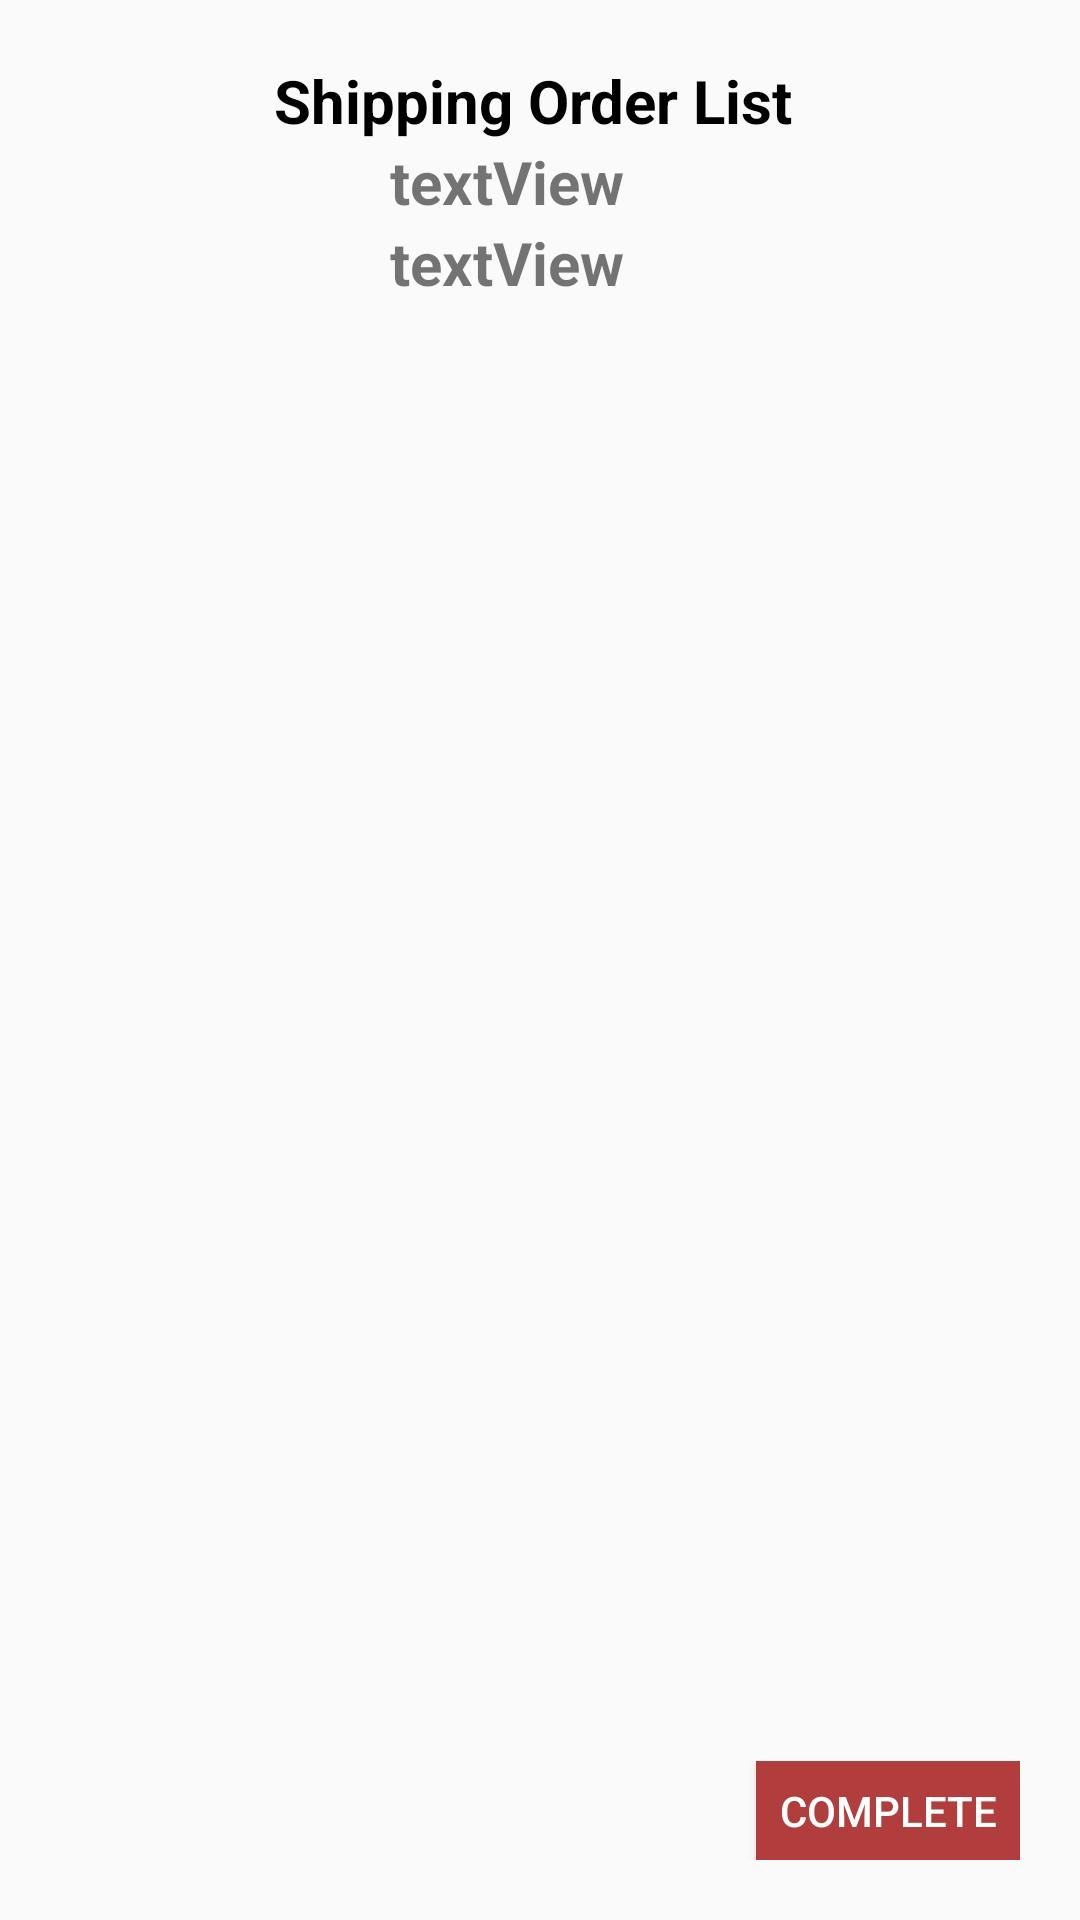

The Android layout XML behind this screen, and the referenced resources:
<!-- AndroidManifest.xml: application theme AppTheme -->
<!-- res/layout/vendor_shipping_order_list.xml -->
<?xml version="1.0" encoding="utf-8"?>
<LinearLayout xmlns:android="http://schemas.android.com/apk/res/android"
    xmlns:tools="http://schemas.android.com/tools"
    android:layout_width="match_parent"
    android:layout_height="match_parent"
    android:orientation="vertical"
    android:padding="20dp"
    tools:context=".Vendor.VendorShippingOrderListFragment">

    <TextView
        android:id="@+id/textView41"
        android:layout_width="match_parent"
        android:layout_height="wrap_content"
        android:text="Shipping Order List
"
        android:textColor="@android:color/black"
        android:textSize="20sp"
        android:textStyle="bold"
        android:gravity="center"/>

    <LinearLayout
        android:layout_width="match_parent"
        android:layout_height="wrap_content"
        android:orientation="horizontal">

        <ImageView
            android:id="@+id/customerImage"
            android:layout_width="100dp"
            android:layout_height="100dp"
            android:src="@mipmap/ic_launcher_round"/>
      <LinearLayout
          android:layout_width="match_parent"
          android:layout_height="match_parent"
          android:orientation="vertical"
          android:layout_marginLeft="10dp">

          <TextView
              android:id="@+id/customerName"
              android:layout_width="wrap_content"
              android:layout_height="wrap_content"
              android:text="textView"
              android:textSize="20sp"
              android:textStyle="bold"/>

          <TextView
              android:id="@+id/customerEmail"
              android:layout_width="wrap_content"
              android:layout_height="wrap_content"
              android:text="textView"
              android:textSize="20sp"
              android:textStyle="bold"/>

      </LinearLayout>

    </LinearLayout>

    <ListView
        android:id="@+id/shippingOrderListView"
        android:layout_width="match_parent"
        android:layout_height="400dp"
        android:layout_marginTop="20dp"
        android:layout_marginBottom="20dp" />

    <LinearLayout
        android:layout_width="match_parent"
        android:layout_height="match_parent"
        android:orientation="vertical"
        android:gravity="end">

        <Button
            android:id="@+id/button17"
            android:layout_width="wrap_content"
            android:layout_height="wrap_content"
            android:background="@color/colorAccent"
            android:text="Complete"
            android:textColor="@android:color/white" />
    </LinearLayout>
</LinearLayout>
<!-- resources referenced by this layout -->
<resources>
  <color name="colorAccent">#b13e3d</color>
  <style name="AppTheme" parent="Theme.AppCompat.Light.NoActionBar">
          
          <item name="colorPrimary">@color/colorPrimary</item>
          <item name="colorPrimaryDark">@color/colorPrimaryDark</item>
          <item name="colorAccent">@color/colorAccent</item>
      </style>
  <color name="colorPrimary">#fe0908</color>
  <color name="colorPrimaryDark">#580100</color>
</resources>
